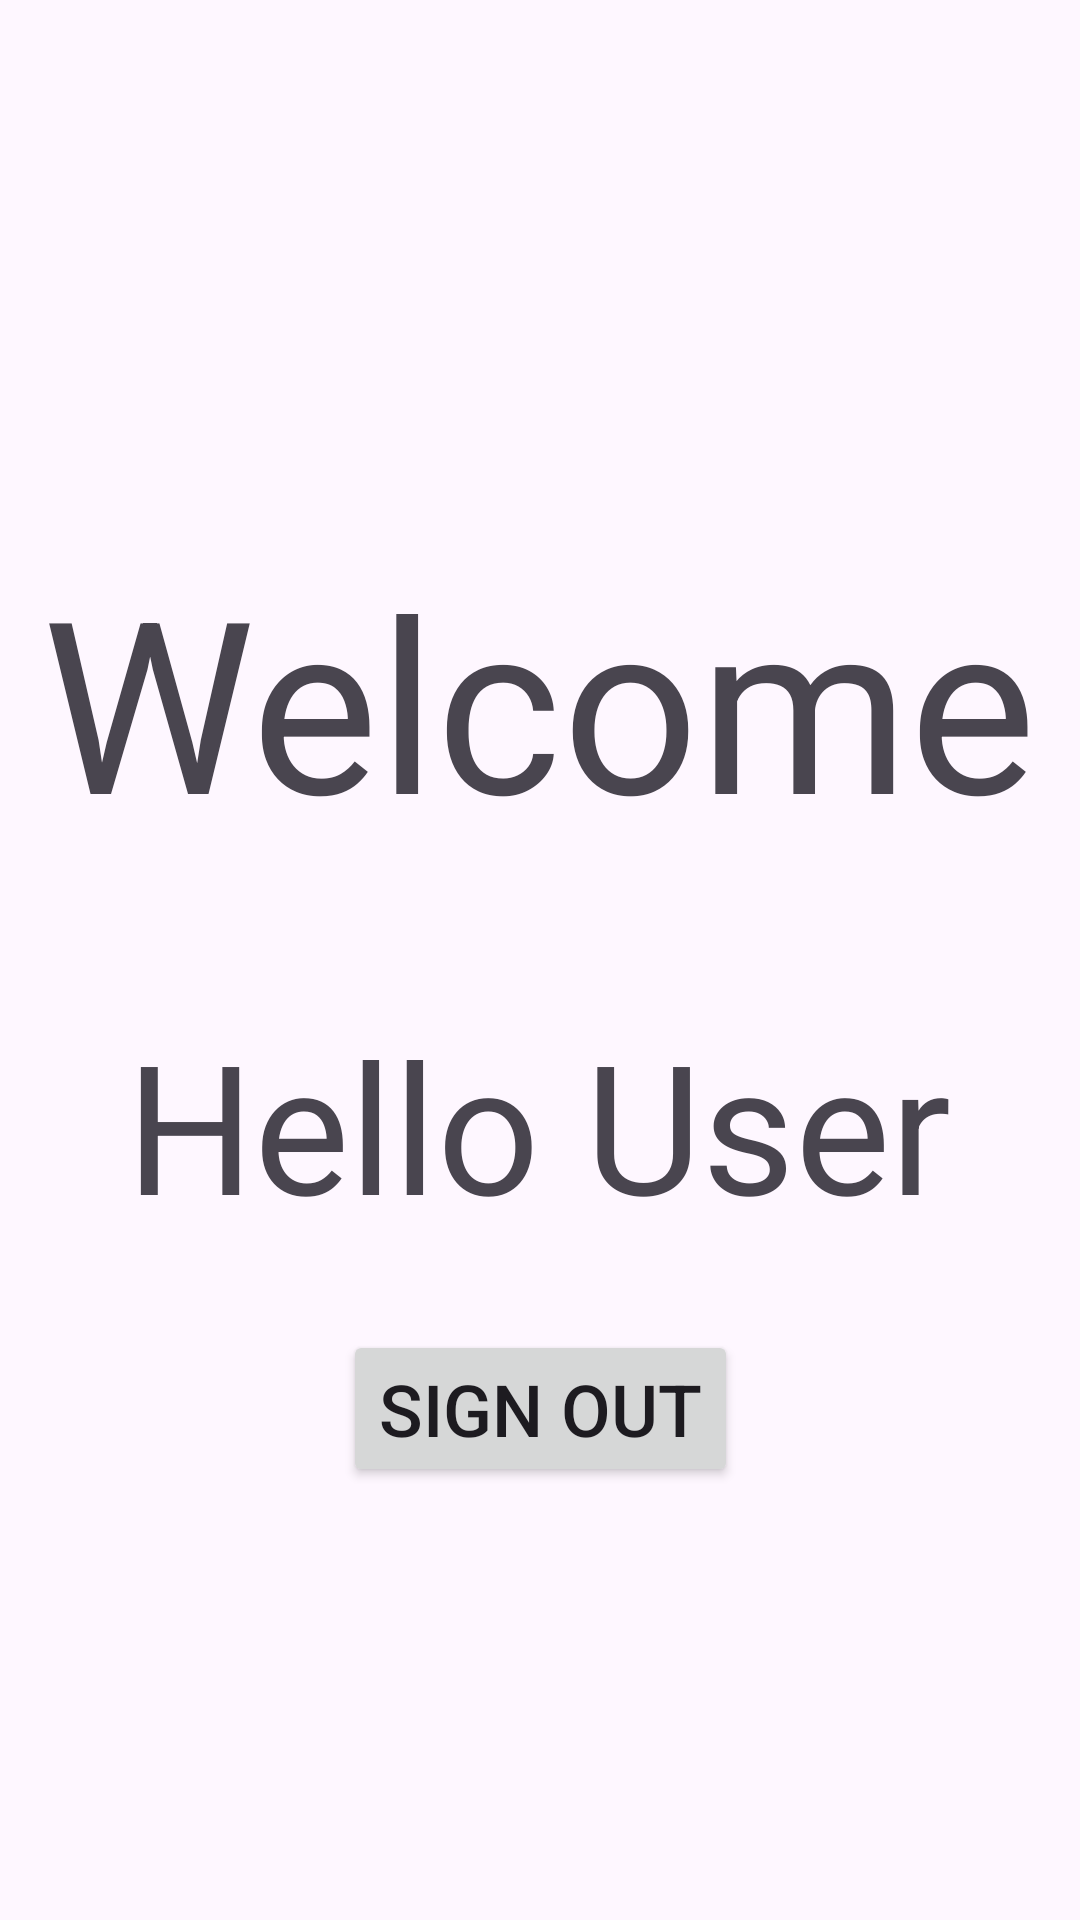

Write the Android layout XML for this screen, with the resource values it uses.
<!-- AndroidManifest.xml: application theme Theme.AMLoginApp -->
<!-- res/layout/activity_welcome_user.xml -->
<?xml version="1.0" encoding="utf-8"?>
<androidx.constraintlayout.widget.ConstraintLayout xmlns:android="http://schemas.android.com/apk/res/android"
    xmlns:app="http://schemas.android.com/apk/res-auto"
    xmlns:tools="http://schemas.android.com/tools"
    android:layout_width="match_parent"
    android:layout_height="match_parent">

    <TextView
        android:id="@+id/tvWelcomeUser"
        android:layout_width="wrap_content"
        android:layout_height="wrap_content"
        android:layout_marginTop="180dp"
        android:text="Welcome"
        android:textSize="80sp"
        app:layout_constraintEnd_toEndOf="parent"
        app:layout_constraintHorizontal_bias="0.497"
        app:layout_constraintStart_toStartOf="parent"
        app:layout_constraintTop_toTopOf="parent" />

    <TextView
        android:id="@+id/tvUser"
        android:layout_width="wrap_content"
        android:layout_height="wrap_content"
        android:text="Hello User"
        android:textSize="60sp"
        app:layout_constraintBottom_toBottomOf="parent"
        app:layout_constraintEnd_toEndOf="parent"
        app:layout_constraintHorizontal_bias="0.496"
        app:layout_constraintStart_toStartOf="parent"
        app:layout_constraintTop_toBottomOf="@+id/tvWelcomeUser"
        app:layout_constraintVertical_bias="0.175" />

    <Button
        android:id="@+id/btnWelcomeLogout"
        android:layout_width="wrap_content"
        android:layout_height="wrap_content"
        android:text="@string/sign_out"
        android:textSize="24sp"
        app:layout_constraintBottom_toBottomOf="parent"
        app:layout_constraintEnd_toEndOf="parent"
        app:layout_constraintStart_toStartOf="parent"
        app:layout_constraintTop_toBottomOf="@+id/tvUser"
        app:layout_constraintVertical_bias="0.166" />


</androidx.constraintlayout.widget.ConstraintLayout>
<!-- resources referenced by this layout -->
<resources>
  <string name="sign_out">Sign out</string>
  <style name="Theme.AMLoginApp" parent="Base.Theme.AMLoginApp" />
  <style name="Base.Theme.AMLoginApp" parent="Theme.Material3.DayNight.NoActionBar">
          
          
      </style>
</resources>
